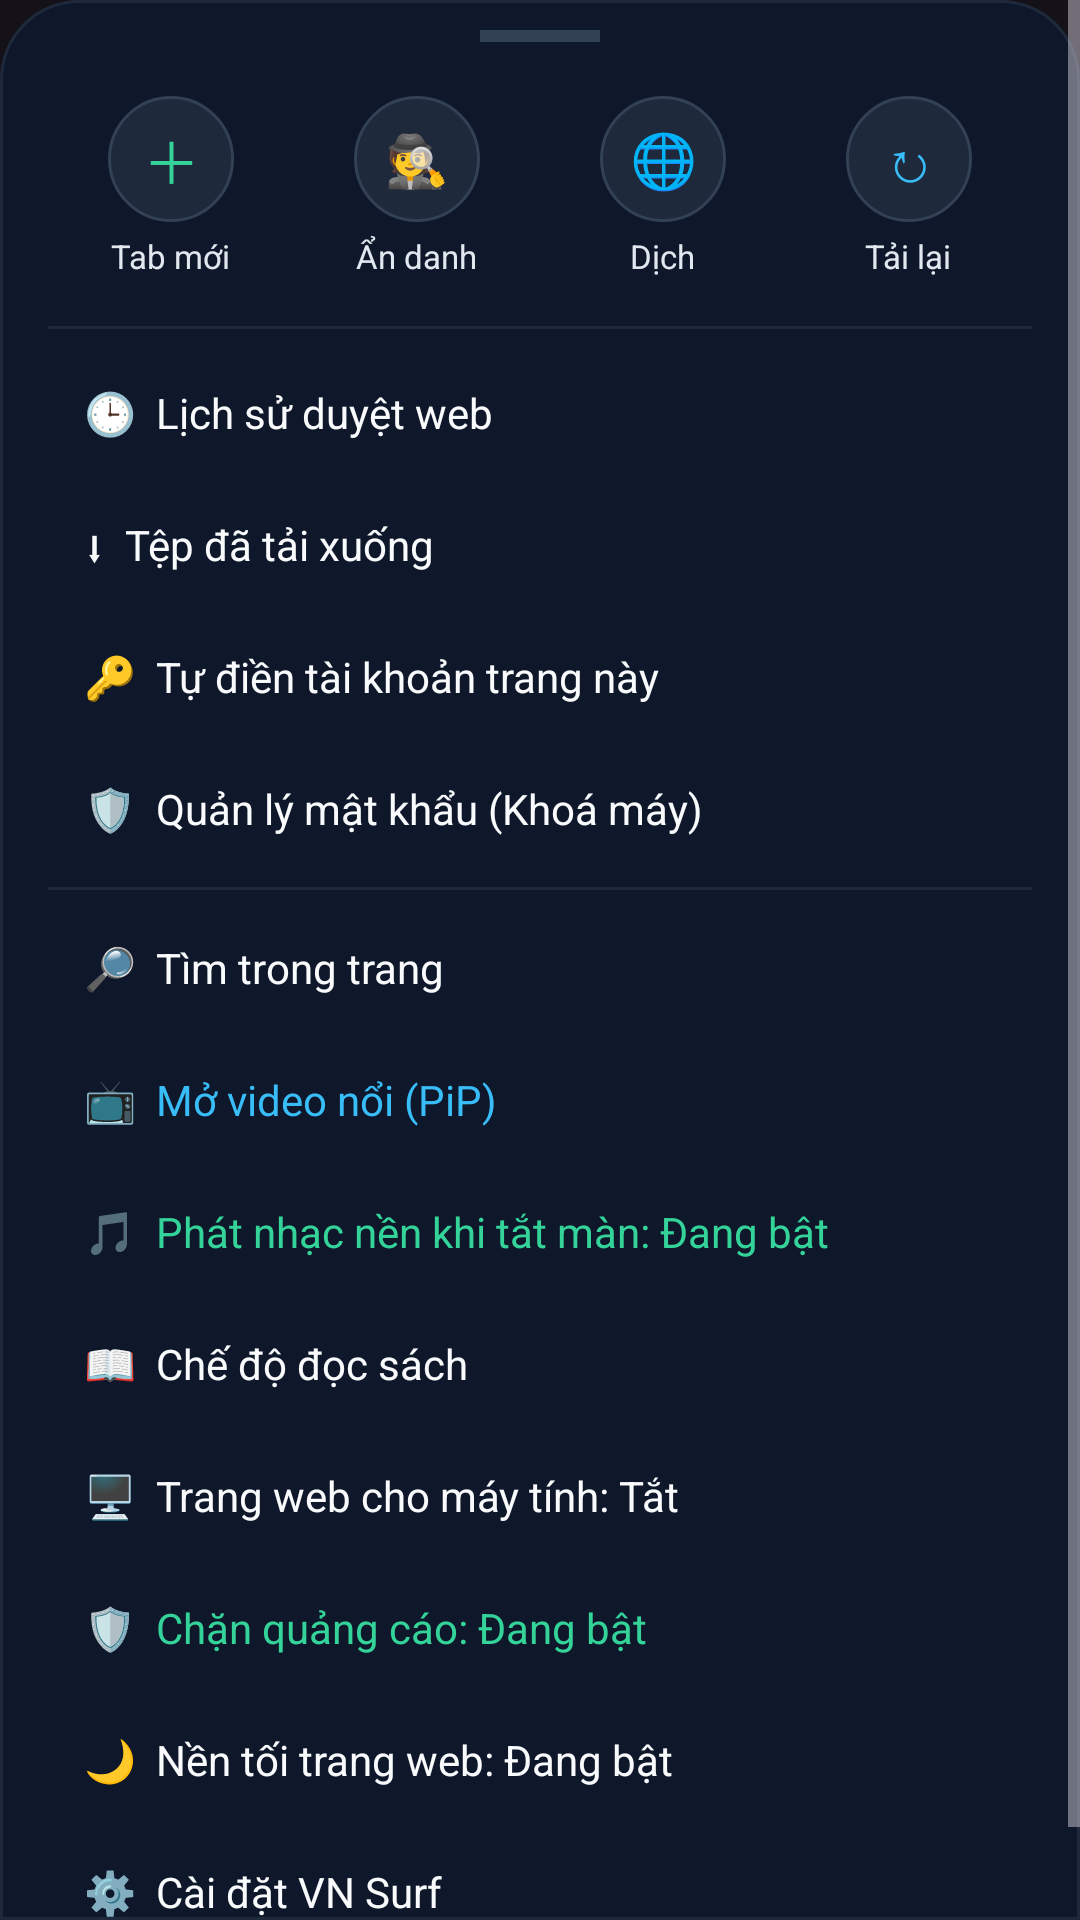

Produce the Android XML layout that renders to this screen, including the resource entries it uses.
<!-- AndroidManifest.xml: application theme Theme.VNBrowser -->
<!-- res/layout/menu_bottom_sheet.xml -->
<?xml version="1.0" encoding="utf-8"?>
<ScrollView xmlns:android="http://schemas.android.com/apk/res/android"
    android:layout_width="match_parent"
    android:layout_height="wrap_content"
    android:background="@drawable/bg_bottom_sheet">

    <LinearLayout
        android:layout_width="match_parent"
        android:layout_height="wrap_content"
        android:orientation="vertical"
        android:paddingStart="16dp"
        android:paddingEnd="16dp"
        android:paddingTop="10dp"
        android:paddingBottom="20dp">

        
        <View
            android:layout_width="40dp"
            android:layout_height="4dp"
            android:layout_gravity="center_horizontal"
            android:layout_marginBottom="14dp"
            android:background="#334155" />

        
        <LinearLayout
            android:layout_width="match_parent"
            android:layout_height="wrap_content"
            android:orientation="horizontal"
            android:layout_marginBottom="12dp">

            <LinearLayout
                android:id="@+id/bsNewTab"
                android:layout_width="0dp"
                android:layout_height="wrap_content"
                android:layout_weight="1"
                android:gravity="center"
                android:orientation="vertical"
                android:padding="4dp"
                android:background="?attr/selectableItemBackground">
                <TextView
                    android:layout_width="42dp"
                    android:layout_height="42dp"
                    android:gravity="center"
                    android:text="＋"
                    android:textSize="19sp"
                    android:textColor="#34D399"
                    android:background="@drawable/bg_bottom_plus" />
                <TextView
                    android:layout_width="wrap_content"
                    android:layout_height="wrap_content"
                    android:layout_marginTop="4dp"
                    android:text="Tab mới"
                    android:textColor="#E2E8F0"
                    android:textSize="11sp" />
            </LinearLayout>

            <LinearLayout
                android:id="@+id/bsIncognito"
                android:layout_width="0dp"
                android:layout_height="wrap_content"
                android:layout_weight="1"
                android:gravity="center"
                android:orientation="vertical"
                android:padding="4dp"
                android:background="?attr/selectableItemBackground">
                <TextView
                    android:layout_width="42dp"
                    android:layout_height="42dp"
                    android:gravity="center"
                    android:text="🕵️"
                    android:textSize="17sp"
                    android:background="@drawable/bg_bottom_plus" />
                <TextView
                    android:layout_width="wrap_content"
                    android:layout_height="wrap_content"
                    android:layout_marginTop="4dp"
                    android:text="Ẩn danh"
                    android:textColor="#E2E8F0"
                    android:textSize="11sp" />
            </LinearLayout>

            <LinearLayout
                android:id="@+id/bsTranslate"
                android:layout_width="0dp"
                android:layout_height="wrap_content"
                android:layout_weight="1"
                android:gravity="center"
                android:orientation="vertical"
                android:padding="4dp"
                android:background="?attr/selectableItemBackground">
                <TextView
                    android:layout_width="42dp"
                    android:layout_height="42dp"
                    android:gravity="center"
                    android:text="🌐"
                    android:textSize="18sp"
                    android:background="@drawable/bg_bottom_plus" />
                <TextView
                    android:layout_width="wrap_content"
                    android:layout_height="wrap_content"
                    android:layout_marginTop="4dp"
                    android:text="Dịch"
                    android:textColor="#E2E8F0"
                    android:textSize="11sp" />
            </LinearLayout>

            <LinearLayout
                android:id="@+id/bsReload"
                android:layout_width="0dp"
                android:layout_height="wrap_content"
                android:layout_weight="1"
                android:gravity="center"
                android:orientation="vertical"
                android:padding="4dp"
                android:background="?attr/selectableItemBackground">
                <TextView
                    android:layout_width="42dp"
                    android:layout_height="42dp"
                    android:gravity="center"
                    android:text="↻"
                    android:textSize="19sp"
                    android:textColor="#38BDF8"
                    android:background="@drawable/bg_bottom_plus" />
                <TextView
                    android:layout_width="wrap_content"
                    android:layout_height="wrap_content"
                    android:layout_marginTop="4dp"
                    android:text="Tải lại"
                    android:textColor="#E2E8F0"
                    android:textSize="11sp" />
            </LinearLayout>
        </LinearLayout>

        <View
            android:layout_width="match_parent"
            android:layout_height="1dp"
            android:background="#1E293B"
            android:layout_marginBottom="6dp" />

        <TextView android:id="@+id/bsHistory" android:layout_width="match_parent" android:layout_height="44dp" android:gravity="center_vertical" android:paddingStart="12dp" android:paddingEnd="12dp" android:text="🕒  Lịch sử duyệt web" android:textColor="#F8FAFC" android:textSize="14sp" android:background="?attr/selectableItemBackground" />
        <TextView android:id="@+id/bsDownloads" android:layout_width="match_parent" android:layout_height="44dp" android:gravity="center_vertical" android:paddingStart="12dp" android:paddingEnd="12dp" android:text="⬇  Tệp đã tải xuống" android:textColor="#F8FAFC" android:textSize="14sp" android:background="?attr/selectableItemBackground" />
        <TextView android:id="@+id/bsAutofill" android:layout_width="match_parent" android:layout_height="44dp" android:gravity="center_vertical" android:paddingStart="12dp" android:paddingEnd="12dp" android:text="🔑  Tự điền tài khoản trang này" android:textColor="#F8FAFC" android:textSize="14sp" android:background="?attr/selectableItemBackground" />
        <TextView android:id="@+id/bsPasswords" android:layout_width="match_parent" android:layout_height="44dp" android:gravity="center_vertical" android:paddingStart="12dp" android:paddingEnd="12dp" android:text="🛡️  Quản lý mật khẩu (Khoá máy)" android:textColor="#F8FAFC" android:textSize="14sp" android:background="?attr/selectableItemBackground" />

        <View
            android:layout_width="match_parent"
            android:layout_height="1dp"
            android:background="#1E293B"
            android:layout_marginTop="4dp"
            android:layout_marginBottom="4dp" />

        <TextView android:id="@+id/bsFind" android:layout_width="match_parent" android:layout_height="44dp" android:gravity="center_vertical" android:paddingStart="12dp" android:paddingEnd="12dp" android:text="🔎  Tìm trong trang" android:textColor="#F8FAFC" android:textSize="14sp" android:background="?attr/selectableItemBackground" />
        <TextView android:id="@+id/bsPip" android:layout_width="match_parent" android:layout_height="44dp" android:gravity="center_vertical" android:paddingStart="12dp" android:paddingEnd="12dp" android:text="📺  Mở video nổi (PiP)" android:textColor="#38BDF8" android:textSize="14sp" android:background="?attr/selectableItemBackground" />
        <TextView android:id="@+id/bsBgAudio" android:layout_width="match_parent" android:layout_height="44dp" android:gravity="center_vertical" android:paddingStart="12dp" android:paddingEnd="12dp" android:text="🎵  Phát nhạc nền khi tắt màn: Đang bật" android:textColor="#34D399" android:textSize="14sp" android:background="?attr/selectableItemBackground" />
        <TextView android:id="@+id/bsReader" android:layout_width="match_parent" android:layout_height="44dp" android:gravity="center_vertical" android:paddingStart="12dp" android:paddingEnd="12dp" android:text="📖  Chế độ đọc sách" android:textColor="#F8FAFC" android:textSize="14sp" android:background="?attr/selectableItemBackground" />
        <TextView android:id="@+id/bsDesktop" android:layout_width="match_parent" android:layout_height="44dp" android:gravity="center_vertical" android:paddingStart="12dp" android:paddingEnd="12dp" android:text="🖥️  Trang web cho máy tính: Tắt" android:textColor="#F8FAFC" android:textSize="14sp" android:background="?attr/selectableItemBackground" />
        <TextView android:id="@+id/bsAdblock" android:layout_width="match_parent" android:layout_height="44dp" android:gravity="center_vertical" android:paddingStart="12dp" android:paddingEnd="12dp" android:text="🛡️  Chặn quảng cáo: Đang bật" android:textColor="#34D399" android:textSize="14sp" android:background="?attr/selectableItemBackground" />
        <TextView android:id="@+id/bsDark" android:layout_width="match_parent" android:layout_height="44dp" android:gravity="center_vertical" android:paddingStart="12dp" android:paddingEnd="12dp" android:text="🌙  Nền tối trang web: Đang bật" android:textColor="#F8FAFC" android:textSize="14sp" android:background="?attr/selectableItemBackground" />
        <TextView android:id="@+id/bsSettings" android:layout_width="match_parent" android:layout_height="44dp" android:gravity="center_vertical" android:paddingStart="12dp" android:paddingEnd="12dp" android:text="⚙️  Cài đặt VN Surf" android:textColor="#F8FAFC" android:textSize="14sp" android:background="?attr/selectableItemBackground" />

    </LinearLayout>
</ScrollView>
<!-- resources referenced by this layout -->
<resources>
  <!-- drawable bg_bottom_plus (drawable) -->
  <?xml version="1.0" encoding="utf-8"?>
  <shape xmlns:android="http://schemas.android.com/apk/res/android" android:shape="oval">
      <solid android:color="#1E293B" />
      <stroke android:width="1dp" android:color="#334155" />
  </shape>
  <!-- drawable bg_bottom_sheet (drawable) -->
  <?xml version="1.0" encoding="utf-8"?>
  <shape xmlns:android="http://schemas.android.com/apk/res/android" android:shape="rectangle">
      <solid android:color="#0F172A" />
      <corners android:topLeftRadius="26dp" android:topRightRadius="26dp" />
      <stroke android:width="1dp" android:color="#1E293B" />
  </shape>
  <style name="Theme.VNBrowser" parent="Theme.Material3.Dark.NoActionBar">
          <item name="android:statusBarColor">@android:color/transparent</item>
          <item name="android:navigationBarColor">@android:color/transparent</item>
          <item name="colorPrimary">#10B981</item>
          <item name="colorSecondary">#0EA5E9</item>
      </style>
</resources>
